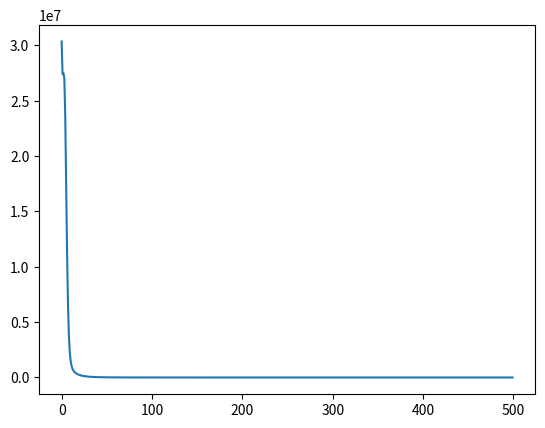

This chart was generated by the following Python code:
# -*- coding: utf-8 -*-
import numpy as np
import matplotlib.pyplot as plt

# N is batch size; D_in is input dimension;
# H is hidden dimension; D_out is output dimension.
N = 64
D_in = 1000
H = 100
D_out = 10

# D_in, H, D_out = 64, 1000, 100, 10

# Create random input and output data
x = np.random.randn(N, D_in)
y = np.random.randn(N, D_out)

# Randomly initialize weights
w1 = np.random.randn(D_in, H)
w2 = np.random.randn(H, D_out)

loss_data = []

learning_rate = 1e-6
for t in range(500):
    # Forward pass: compute predicted y
    h = x.dot(w1)
    h_relu = np.maximum(h, 0)
    y_pred = h_relu.dot(w2)

    # Compute and print loss
    loss = np.square(y_pred - y).sum()
    print(t, loss)
    loss_data.append(loss)
    # Backprop to compute gradients of w1 and w2 with respect to loss
    grad_y_pred = 2.0 * (y_pred - y)
    grad_w2 = h_relu.T.dot(grad_y_pred)
    grad_h_relu = grad_y_pred.dot(w2.T)
    grad_h = grad_h_relu.copy()
    grad_h[h < 0] = 0
    grad_w1 = x.T.dot(grad_h)

    # Update weights
    w1 -= learning_rate * grad_w1
    w2 -= learning_rate * grad_w2



#hidden_weight = np.random.randn(1, x.shape[1])
#output_weight = np.random.randn(x.shape[1], 1)

#plt.figure()

#plt.scatter(x.argmax(axis=1), y.argmax(axis=1))
#plt.scatter(x.argmax(axis=1), y_pred.argmax(axis=1))

plt.plot([i for i in range(len(loss_data))], loss_data)
plt.show()
